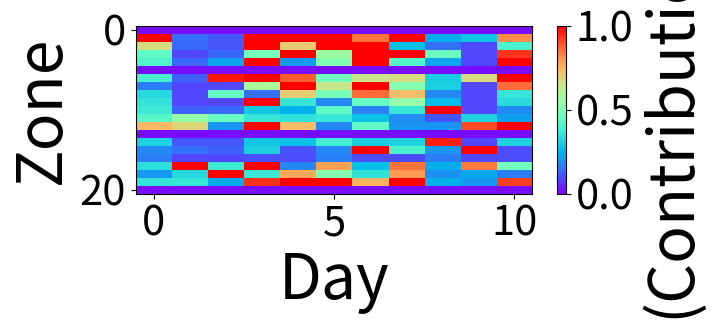

The script that saved this image:
# -*- coding: utf-8 -*-
"""
Created on Mon Jan 11 21:08:05 2016
heat map
[redacted]
"""
#!/usr/bin/python

import numpy as NP
from matplotlib import pyplot as PLT
from matplotlib import cm as CM
from matplotlib import axes
import random

graph = 12
xfontsize = 60
yfontsize = 60
xlabelsize = 70
ylabelsize = 70

if graph == 2: 
#    A = [] 
#    for i in range(0,120,10):
#        B = []
#        for j in range(0,120,10):
#            if i >= 55 and i <= 65 and j >= 55 and j <= 65:
#                B.append(random.uniform(50,100))
#            elif i >= 50 and i <= 70 and j>= 50 and j<= 70:
#                B.append(random.uniform(40,90))
#            elif i >= 30 and i <= 90 and j>= 30 and j<= 90:
#                B.append(random.uniform(30,70))
#            elif i >=35 and i <= 120 and j >= 0 and j <= 35:
#                B.append(random.uniform(0,1))
#            elif i >=35 and i <= 80 and j >= 100 and j <= 120:
#                B.append(random.uniform(0,1))
#            elif i >=40 and i <= 55 and j >= 20 and j <= 35:
#                B.append(random.uniform(0,1))
#            else:
#                B.append(random.uniform(0,50))
#        A.append(B)
#    A = NP.array(A)
#    
#    print '['
#    for i in range(len(A)):
#        print '[',
#        for j in range(len(A[i])-1):
#            print A[i][j], ',',
#        print A[i][-1], '],'
#    print ']'
    
    A = [
        [ 4.886152207 , 0.09112904 , 34.13062004294 , 0.73508677628 , 33.9041139311 , 0.6739927033 , 10.1955819828 , 12.4610596581 , 2.48998745035 , 6.11990123017 , 4.11601138559 , 10.85974908 ],
        [ 30.0303910216 , 43.9760615589 , 20.9160197496 , 33.0402240188 , 18.6481122604 , 4.54066925472 , 32.2753393539 , 41.1437109732 , 28.0045905186 , 3.01728566776 , 16.8043971567 , 2.56180174949 ],
        [ 1.8188713117 , 42.210959388 , 6.10083663941 , 35.652983153 , 49.76559751 , 0.79115838619 , 30.553505580 , 38.1642232001 , 12.1054787654 , 18.7844981762 , 49.6694186837 , 28.689049451 ],
        [ 6.5357487699 , 2.3633429289 , 26.1008366394 , 4.7987968656 , 59.239584457 , 67.3728199283 , 31.893746729 , 63.1218625685 , 65.7646317593 , 42.9256509313 , 35.6681690613 , 15.5975893301 ],
        [ 0.6275810754 , 0.7929827891 , 0.16296994952 , 51.050709102 , 1.258417616 , 71.2584176168 , 39.031585309 , 64.2449569421 , 30.5925591083 , 51.9539740509 , 30.337108419971 ,20.761583652042 ],
        [ 0.182260554612 , 0.682380753449 , 0.550748979655 , 1.25841761685 , 1.25841761685 , 81.25841761685 , 89.2682594696 , 69.2682594696 , 69.4406841966 , 0.997600891331 , 0.111958094825 , 20.389518584336 ],
        [ 0.18485097583 , 0.264808878937 , 0.181168689435 , 1.25841761685 , 1.25841761685 , 89.2682594696 , 59.4739632216 , 39.4847583057 , 0.997600891331 , 0.997600891331 , 0.997600891331 , 0.238444021441 ],
        [ 0.17902145708 , 0.916915405474 , 0.908301897621 , 2.9454917257 , 65.722097677 , 79.2682594696 , 6.5667568308 , 61.5463574835 , 62.9125507968 , 46.2552274864 , 40.00539518951033 , 2.9092630839 ],
        [ 0.420905051272 , 0.0841778214976 , 5.722097677 , 5.2318984729 , 68.1387884211 , 64.4315273285 , 53.0210293273 , 44.0935253468 , 0.4869551176 , 0.6338441122 , 0.361848326776 , 38.1541978839 ],
        [ 0.776575393016 , 0.384508050015 , 0.807172909939 , 0.6387168173 , 9.3612279153 , 8.0935749317 , 5.9458928381 , 55.8045130834 , 3.6937191954 , 0.5932510732 , 3.2416707429 , 0.5220218088 ],
        [ 0.942790853963 , 1.25841761685 , 1.25841761685 , 2.4610596581 , 3.408831197 , 1.3678685125 , 19.7024209124 , 40.8655378814 , 2.7865225418 , 1.5930806656 , 0.0458421872 , 2.9092630839 ],
        [ 0.237984952357 , 0.549034066752 , 0.701942878152 , 0.810009653914 , 8.87126300045 , 41.3537251518 , 26.4223329674 , 1.25841761685 , 5.4358069067 , 1.4228268659 , 0.705556674 , 0.1541978839 ],
    ]
    for i in range(len(A)):
        for j in range(len(A[i])):
            if A[i][j] > 20:
                A[i][j] += random.uniform(0,20)
    A = NP.array(A)       
    PLT.rcParams['xtick.labelsize'] = xfontsize
    PLT.rcParams['ytick.labelsize'] = yfontsize
    PLT.rcParams['axes.labelsize'] = xlabelsize
    # 设定一个图像，背景为白色。
    fig = PLT.figure(facecolor='w')
    
    #注意位置坐标，数字表示的是坐标的比例
    
    ax1 = fig.add_subplot(1,1,1)#,position=[0.1,0.15,0.9,0.8]
    
    #注意标记旋转的角度
    #ax1.set_xticklabels(['1','2','3','4','5','6'], range(6) )
    
    # select the color map
    #可以有多种选择，这里我最终选择的是spectral，那个1000是热度标尺被分隔成多少块，数字越多，颜色区分越细致。
    #cmap = CM.get_cmap('RdYlBu_r', 1000)
    cmap = CM.get_cmap('rainbow', 1000)
    #cmap = CM.get_cmap('spectral', 1000)
    
    # map the colors/shades to your data
    
    #那个vmin和vmax是数据矩阵中的最大和最小值。这个范围要与数据的范围相协调。
    
    #那个aspect参数，对确定图形在整个图中的位置和大小有关系。上面的add_subplot中的position参数的数值要想有作用，这里的这个参数一定要选auto。
    map = ax1.imshow(A,  cmap=cmap,aspect='auto', vmin=0,vmax=100)#interpolation="nearest",
    
    #shrink是标尺缩小的比例
    cb = PLT.colorbar(mappable=map, cax=None, ax=None,shrink=1)
    cb.set_label('(Correlation)')
    
    #PLT.xlabel('Day')
    #PLT.ylabel('Zone')
    
    # plot it
    PLT.show()
elif graph == 12:
    A = NP.array([
    [ 67,  62,  62,  63,  63,  64,  63,  63,  67,  62,  63.],
    [ 0.72587548,  7.00126584,  8.82087102,  0.21083533,  0.82592793,  0.60874588,  1.17813145,  0.67454572, 4.2351016,   3.55232206,  1.22902051],
    [  1.49605739,   7.34871002,   9.0231552,    0.08700412,   1.41182152,   0.4598191, 0.1447843,3.70226498,   6.72622031,  11,  2.49885935],
    [  2.27682915,  11,           7.34902066,   2.08888801,   0.83785367,   1.80160852,   0.91097824,   0.17888527,   2.17441677,  11, 1.07115995],
    [  2.46063508,   7.30527671,   4.50397287,   0.31677998,   4.84715419,   1.97564677,   0.4396841,    2.40239575,   4.44897571,  11,           0.97403097],
    [ 67,  62,  62.,  63.,  63.,  64.,  63.,  63.,  67.,  62,  63],
    [ 2.54002216,  7.98706641,  1.02991828,  1.00300841,  1.1355959,   2.14294932,  1.55279219,  1.49941465,  3.35626352,  1.48425593,  0.61410459],
    [  6.,          11.,          11.,           1.70996384,   0.71936346,   1.56209125,   0.60924335,   1.95206977,   3.28395794,  11.,           1.16313659],
    [  3.07524645,  11.,           2.24165346,   7.00782592,   1.42166541,   2.07058535,   1.16058695,   1.37363142,   5.5262401,   11.,           2.8060768 ],
    [  2.82581864,  10.97763495,  10.94680016,   0.27599524,   2.78245679,   5.5750261,    2.22801019,   1.85592031,   3.76937565,  11.,           3.04540892],
    [  2.7106877,    7.9808272,    7.37288444,   3.47081454,   4.03573704,   2.2804476,    5.87536827,   2.77708807,   0.52178295,  11.,           5.42714699],
    [ 2.39095465,  1.86355257,  2.21259964,  2.77043841,  2.91934986,  2.76889847,  3.62421956,  5.35745116,  9.21732869,  3.23847356,  4.58768796],
    [ 1.34508155,  1.46555803,  4.92340766,  0.17854144,  1.356951,    5.54150061,  2.28382692,  5.00123298,  5.0374615,   1.10242618,  0.11897865],
    #[  6.,  11.,  11.,  10.,  10.,   9.,  10.,  10.,   6.,  11.,  10.],
    [ 67. , 62.,  62.,  63.,  63.,  64.,  63.,  63., 67.,  62.,  63.],
    #[  6.   ,       11.,          11.,           8.05863171,   8.55264156,   7.1984929,    8.25758789,   5.70767053,   6.,          11.,           8.27295946],
    #[  6.,  11.,  11.,  10.,  10.,   9.,  10.,  10.,   6.,  11.,  10.],
    [  3.22557235,   9.07865961,   9.07072195,   3.50921517,   3.66272553,   2.60960066 ,  3.33432431,   3.19620531,   1.03983997,  11.,           3.2558489 ],
    [  5.52136787,   6.74696799,   8.03480631 ,  3.27126737,   9.52483505,   5.59169488 ,  0.1683998,    2.51220356,   5.02042134,   0.94113379,  10.        ],
    #[ 2.37161761,  0.03200372,  1.21009108,  0.50187535,  0.69858007,  6.66949107,  1.63407907,  0.76996492,  5.16459855,  0.06112397,  0.5364499, ],
    [  6.,          11.,          11.,          10.,          10.,           5.94798176,  10. ,         10.,           6.,          11.,          10.,        ],
    [ 2.97534457,  0.07964719,  2.68980802,  0.34792059,  5.56587517,  1.27807891,  3.69520382,  1.17652955,  4.15449428,  1.18776766,  2.10116617],
    [ 4.78170828,  3.09003222,  0.76202895,  2.74409836,  1.30025564,  1.95216358,  2.88138772,  1.25835777,  5.11982539,  4.3699036 ,  5.99799638],
    [ 2.83643125,  2.79313116,  4.26610351,  1.06816783,  0.58328791,  0.81153398,  1.33289567,  0.54540837,  4.06838802,  4.90960881,  1.08546212],
    [ 67.  ,62.,  62.,  63.,  63.,  64.,  63.,  63.,  67.,  62.,  63.],
    ])
    A = 1.0 / A
#    A = NP.array([
#    [ 33.55599858,  18.69385853,  34.75038293,  24.28170215,   9.90488184],
#    [ 21.18371761,  15.58803803,  10.23890917,  32.79539847,   3.33964075],
#    [ 39.57897307,  32.54815666,  11.57259118,  14.14964523,  26.28465969],
#    [  7.67130677,  28.93191491,   7.08046565,  41.73502757,  49.05285761],
#    [ 47.27067454,  49.41590634,  23.48479416,  12.31035488,  38.15725413]
#    ])
    
    from matplotlib import pyplot as PLT
    from matplotlib import cm as CM
    from matplotlib import axes 
    
    PLT.rcParams['xtick.labelsize'] = 30
    PLT.rcParams['ytick.labelsize'] = 30
    PLT.rcParams['axes.labelsize'] = 45
    # 设定一个图像，背景为白色。
    fig = PLT.figure(facecolor='w')
    
    #注意位置坐标，数字表示的是坐标的比例
    
    ax1 = fig.add_subplot(2,1,1)#,position=[0.1,0.15,0.9,0.8]
    
    #注意标记旋转的角度
    #ax1.set_xticklabels(['1','2','3','4','5','6'], range(6) )
    
    # select the color map
    #可以有多种选择，这里我最终选择的是spectral，那个1000是热度标尺被分隔成多少块，数字越多，颜色区分越细致。
    #cmap = CM.get_cmap('RdYlBu_r', 1000)
    cmap = CM.get_cmap('rainbow', 1000)
    #cmap = CM.get_cmap('spectral', 1000)
    
    # map the colors/shades to your data
    
    #那个vmin和vmax是数据矩阵中的最大和最小值。这个范围要与数据的范围相协调。
    
    #那个aspect参数，对确定图形在整个图中的位置和大小有关系。上面的add_subplot中的position参数的数值要想有作用，这里的这个参数一定要选auto。
    map = ax1.imshow(A,  cmap=cmap,aspect='auto', vmin=0,vmax=1)#interpolation="nearest",
    
    #shrink是标尺缩小的比例
    cb = PLT.colorbar(mappable=map, cax=None, ax=None,shrink=1)
    cb.set_label('(Contribution)')
    
    PLT.xlabel('Day')
    PLT.ylabel('Zone')
    
    # plot it
    PLT.show()